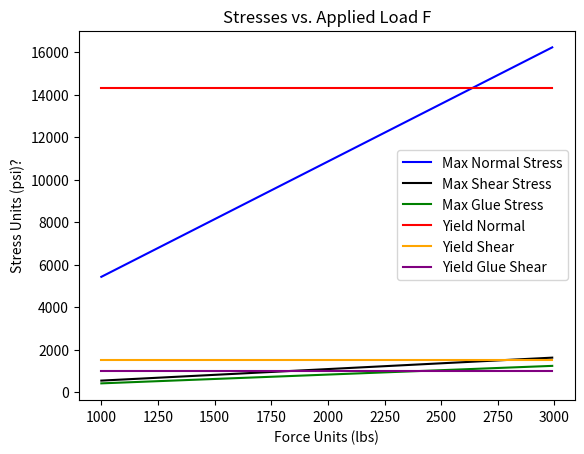
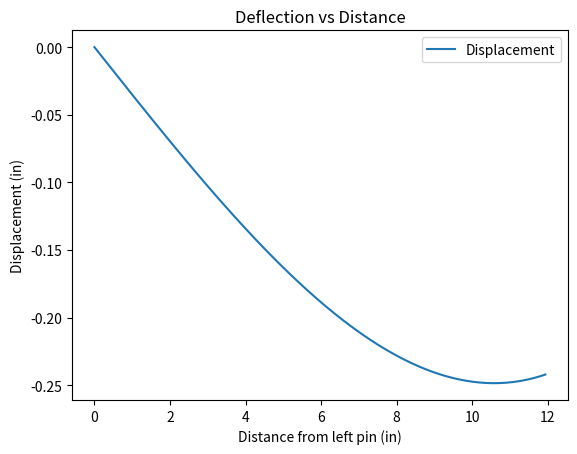

The matplotlib source for these figures, in order:
# Python Script for ENES220 Beam Project Group X
# [redacted]

# English engineering units (lbs, in)

from math import pow, sqrt
import matplotlib.pyplot as plt
import pandas as pd
import numpy as np


class Block:
    width = 0
    height = 0
    area = 0
    centroid = 0
    cdist = 0
    def __init__(self, width, height, area, centroid):
        self.width = width
        self.height = height
        self.area = area
        self.centroid = centroid

## Change These Variables =====================================

# Measurements in in for:
web_width = 0.6875
web_height = 1.375
top_flange_height = 0.4375
top_flange_width = 1.125
bot_flange_height = 0.4375
bot_flange_width = 1.25

# Beam Force 
F = 0

## ============================================================

# Variables for Beam Under Loading
Ra = 0
Rb = 0
Vmax = 0
Mmax = 0
SigmaMax = 0
TauMax = 0
TauGlue = 0
xmax = 0
E = 1.5 * pow(10,6) #units in psi, pine is 1.8*10^6, oak is 1.5*10^6

def main():

    top = Block(top_flange_width, top_flange_height, area(top_flange_width, top_flange_height), centroid(top_flange_height, web_height + bot_flange_height))
    middle = Block(web_width, web_height, area(web_width, web_height), centroid(web_height, bot_flange_height))
    bottom = Block(bot_flange_width, bot_flange_height, area(bot_flange_width, bot_flange_height), centroid(bot_flange_height, 0))

    totalheight = (top.height + middle.height + bottom.height)

    # Check for Rule Violations
    if totalheight/max(top.width,bottom.width) > 2:
        print("You have violated the height to width ratio rule!")
        return
    if max(top.width, bottom.width) > 2:
        print("You have violated the maximum width rule!")
        return
    if max(top.width/top.height, bottom.width/bottom.height) > 8:
        print("You have violated the flange Width ratio rule!")
        return
    if (middle.height/middle.width) > 8:
        print("You have violated the flange thickness ratio rule!")
        return

    totalcentroid = totalcentroidfunc(top, middle, bottom)

    top.cdist = abs(totalcentroid - (bottom.height + middle.height + (0.5*top.height)))
    middle.cdist = abs(totalcentroid - (bottom.height + (0.5*middle.height)))
    bottom.cdist = abs(totalcentroid - (0.5*bottom.height))

    totalmoment = momentsquare(top) + parallel(top) + momentsquare(middle) + parallel(middle) + momentsquare(bottom) + parallel(bottom)
    Fvalues = list(range(1000, 3000, 10))
    SigmaMaxValues = [0]*200
    TauGlueValues = [0]*200
    TauMaxValues = [0]*200

    LimitNormal = np.full(200,14327)
    LimitShear = np.full(200,1495)
    LimitGlueShear = np.full(200,989)

    sigma_indicator = 0
    tau_wood_indicator = 0
    tau_glue_indicator = 0

    F_sigma = 0
    F_tauwood = 0
    F_tauglue = 0
    F_failure_modes = []

    for i in range(0, 200, 1):

        Ra = (2/5)*Fvalues[i]
        Rb = (3/5)*Fvalues[i]
        Vmax = abs(Rb)
        Mmax = 12*Ra # Specific to a 20in beam loaded 12in into its length

        # Calculating Sigma Max in the Beam
        if totalcentroid > (totalheight / 2):
            SigmaMax = (Mmax * totalcentroid) / totalmoment
        else:
            SigmaMax = (Mmax * (totalheight - totalcentroid) / totalmoment)

        # Calculating Tau Max in the Beam
        TauMax = (Vmax * qmax(top, middle, bottom, totalcentroid, totalheight)) / (totalmoment * web_width)

        # Calculating the Tau Max in the Glue Areas
        if q(top) > q(bottom):
            TauGlue = (Vmax * q(top)) / (totalmoment * web_width)
        else:
            TauGlue = (Vmax * q(bottom)) / (totalmoment * web_width)

        SigmaMaxValues[i] = SigmaMax
        TauGlueValues[i] = TauGlue
        TauMaxValues[i] = TauMax

        
        if SigmaMax > LimitNormal[1] and sigma_indicator == 0:
            sigma_indicator = 1
            F_sigma = Fvalues[i]
            print(f"The failure F for normal stress {F_sigma}")
        if TauMax > LimitShear[1] and tau_wood_indicator == 0:
            tau_wood_indicator = 1
            F_tauwood = Fvalues[i]
            print(f"The failire F for shear stress {F_tauwood}")
        if TauGlue > LimitGlueShear[1] and tau_glue_indicator == 0:
            tau_glue_indicator = 1
            F_tauglue = Fvalues[i]
            print(f"The failire F for glue shear stress {F_tauglue}")

    F_failure_modes.append(F_sigma)
    F_failure_modes.append(F_tauwood)
    F_failure_modes.append(F_tauglue)
    F_control = min(F_failure_modes)
    
    # Length measurements are in in
    beam_length = 20
    # b is the distance from F to the right roller
    b = 8

    xmax = max_deflection_location(beam_length, b)
    deflection_max = max_deflection(F_control, beam_length, b, totalmoment)
    print(f"Max deflection occurs at {xmax}")
    '''
    Max deflection equation is wrong, needs revision
    print(f"Max deflection is {deflection_max}")
    '''

    df = pd.DataFrame.from_dict({
        'Force'            : Fvalues,
        'Max Normal Stress': SigmaMaxValues,
        'Max Shear Stress' : TauMaxValues,
        'Max Glue Stress'  : TauGlueValues,
        'Yield Normal'       : LimitNormal,
        'Yield Shear'        : LimitShear,
        'Yield Glue Shear'   : LimitGlueShear
    })
    
    fig, ax = plt.subplots(1)
    ax.plot(df['Force'], df['Max Normal Stress'], 'blue')
    ax.plot(df['Force'], df['Max Shear Stress'], 'black')
    ax.plot(df['Force'], df['Max Glue Stress'], 'green')
    ax.plot(df['Force'], df['Yield Normal'], 'red')
    ax.plot(df['Force'], df['Yield Shear'], 'orange')
    ax.plot(df['Force'], df['Yield Glue Shear'], 'purple')
    ax.set_title('Stresses vs. Applied Load F')
    ax.set_xlabel('Force Units (lbs)')
    ax.set_ylabel('Stress Units (psi)?')
    ax.legend(['Max Normal Stress', 'Max Shear Stress', 'Max Glue Stress', 'Yield Normal', 'Yield Shear', 'Yield Glue Shear'])
    #plt.show()

    ## Deflection Calculations
    Fnew = 2400
    DeflectionValues = [0]*200
    Dist = [0]*200
    minimum = 0

    for i in range(0,200,1):
        Dist[i] = i*(12/200)
        DeflectionValues[i] = (-Fnew*8*Dist[i])/(6*20*totalmoment*E) * (pow(20,2)-pow(8,2)-pow(Dist[i],2))
        if DeflectionValues[i] < minimum:
            minimum = DeflectionValues[i]

    dg = pd.DataFrame.from_dict({
        'Distance'   : Dist,
        'Deflection' : DeflectionValues
    })

    fig, bx = plt.subplots()
    bx.plot(dg['Distance'], dg['Deflection'])
    bx.set_title('Deflection vs Distance')
    bx.set_xlabel('Distance from left pin (in)')
    bx.set_ylabel('Displacement (in)')
    bx.legend(['Displacement'])
    plt.show()

    return

# Functions ============================================

def max_deflection_location(L, b):
    return sqrt((pow(L, 2) - pow(b, 2)) / 3)

def max_deflection(F, L, b, Iz):
    return (-2 * F * b * pow(((pow(L, 2) - pow(b, 2)) / 3), 1.5)) / (18 * E * Iz * L)

def area(L1, L2):
    return L1*L2

def centroid(hgt, Offset):
    return Offset + (hgt/2)

def totalcentroidfunc(top, middle, bottom):
    atotal = top.area + bottom.area + middle.area
    return ((top.area*top.centroid) + (middle.area*middle.centroid) + (bottom.area*bottom.centroid))/atotal
    
def momentsquare(block):
    return (1/12)*block.width*pow(block.height, 3)

def parallel(block):
    return block.area * pow(block.cdist, 2)

def q(block):
    return block.area * block.cdist

def qmax(top, middle, bottom, totalcentroid, totalheight):
    q1= q(bottom) + (((totalcentroid - bottom.height) * middle.width) * (0.5*(totalcentroid - bottom.height)))
    q2 = q(top) + ((totalheight - totalcentroid - top.height) * middle.width) * (0.5 * (totalheight - totalcentroid - top.height))
    return max(q1,q2)

if __name__ == "__main__":
    main()